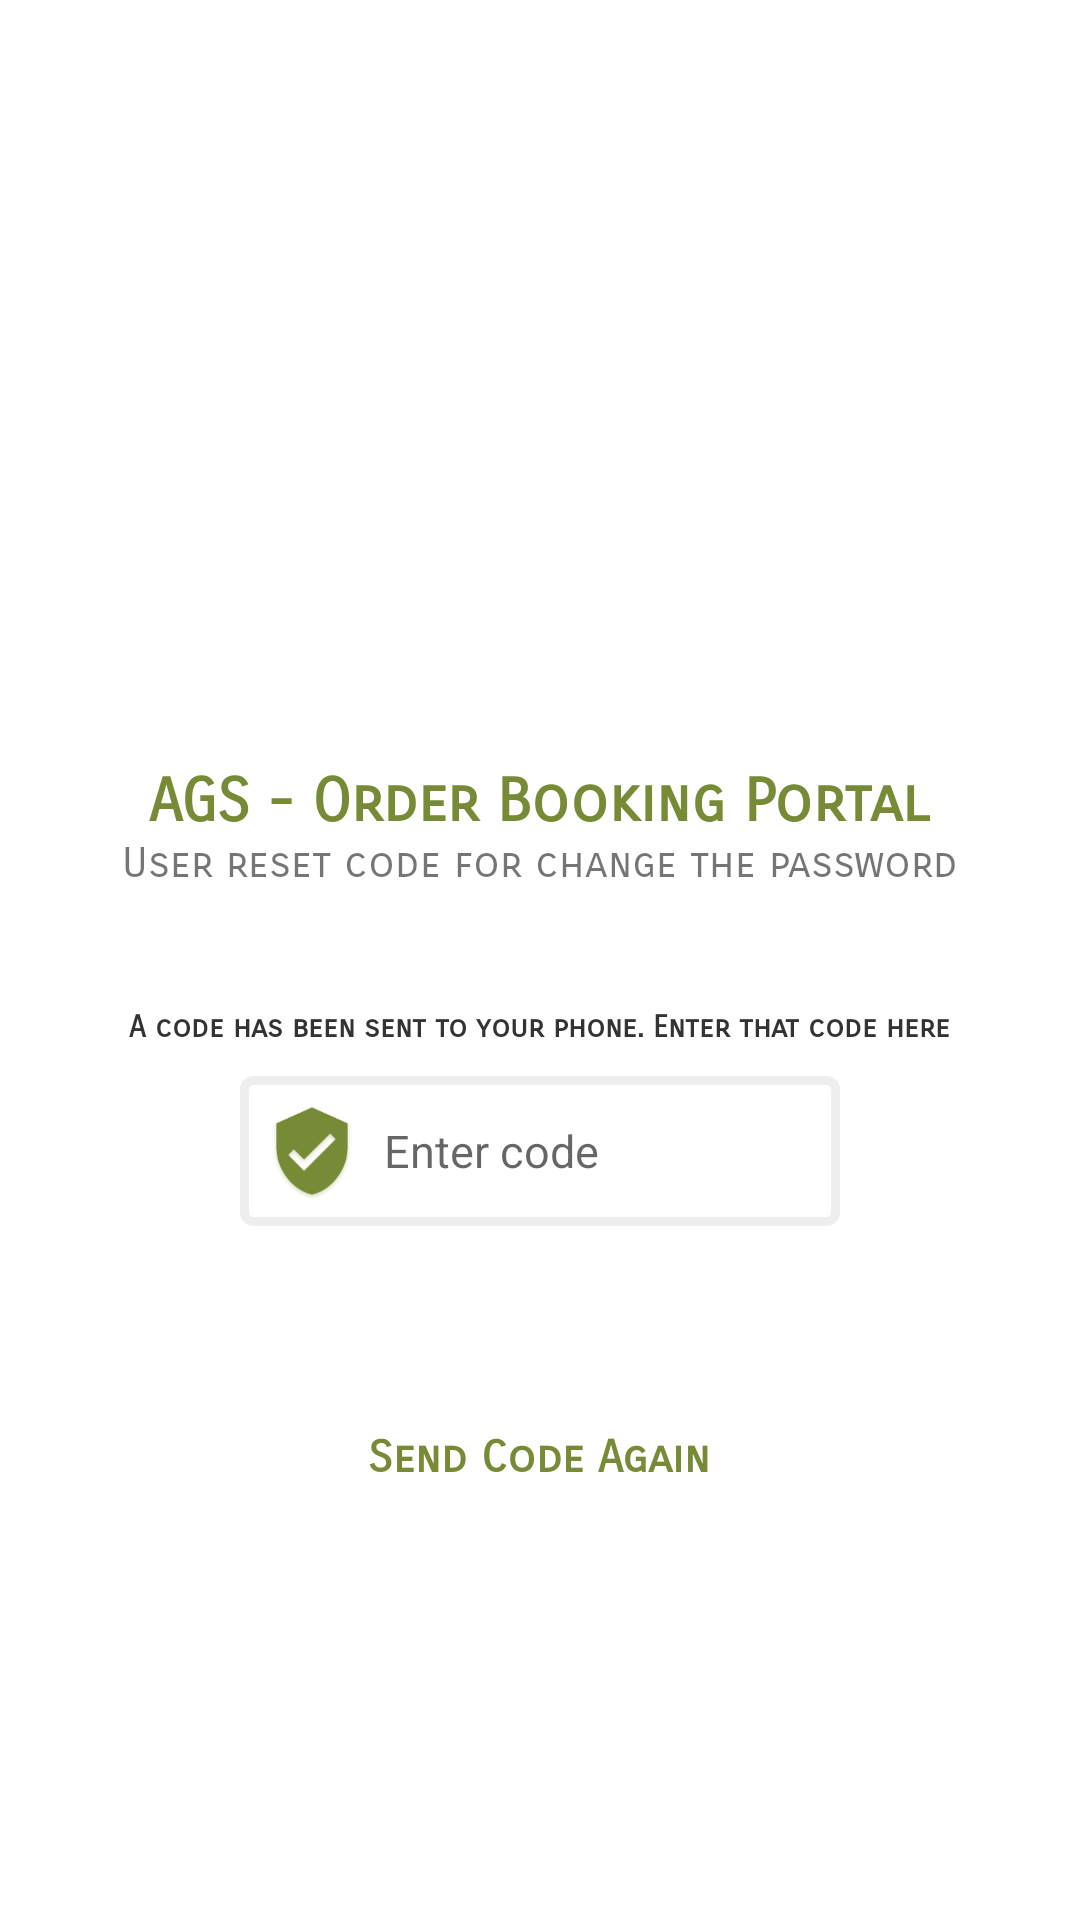

Write the Android layout XML for this screen, with the resource values it uses.
<!-- AndroidManifest.xml: application theme AppTheme -->
<!-- res/layout/activity_verification.xml -->
<?xml version="1.0" encoding="utf-8"?>
<RelativeLayout xmlns:android="http://schemas.android.com/apk/res/android"
    xmlns:app="http://schemas.android.com/apk/res-auto"
    android:layout_width="match_parent"
    android:layout_height="fill_parent"
    android:background="@color/white"
    android:fitsSystemWindows="true"
    android:focusableInTouchMode="true"
    android:orientation="vertical">


    <com.google.android.material.appbar.AppBarLayout
        android:id="@+id/app_bar"
        android:layout_width="match_parent"
        android:layout_height="wrap_content"
        android:background="#ffff"
        android:theme="@style/AppTheme.AppBarOverlay">

        <androidx.appcompat.widget.Toolbar
            android:id="@+id/toolbar"
            android:layout_width="match_parent"
            android:layout_height="?attr/actionBarSize"
            app:popupTheme="@style/AppTheme.PopupOverlay"></androidx.appcompat.widget.Toolbar>
    </com.google.android.material.appbar.AppBarLayout>

    <ScrollView
        android:layout_width="match_parent"
        android:layout_height="wrap_content"
        android:layout_centerInParent="true">

        <LinearLayout
            android:layout_width="match_parent"
            android:layout_height="wrap_content"
            android:layout_centerInParent="true"
            android:orientation="vertical">

            <LinearLayout
                android:layout_width="match_parent"
                android:layout_height="wrap_content"
                android:layout_gravity="center_horizontal"
                android:layout_marginTop="10dp"
                android:layout_marginBottom="10dp"
                android:orientation="vertical">

                <ImageView
                    android:layout_width="100dp"
                    android:layout_height="100dp"
                    android:layout_gravity="center"
                    android:layout_marginBottom="@dimen/unit_10"
                    android:src="@drawable/icon"></ImageView>

                <TextView
                    android:layout_width="wrap_content"
                    android:layout_height="wrap_content"
                    android:layout_gravity="center_horizontal"
                    android:fontFamily="sans-serif-smallcaps"
                    android:text="@string/app_name"
                    android:textColor="@color/colorPrimary"
                    android:textSize="20dp"
                    android:textStyle="bold" />

                <TextView
                    android:layout_width="wrap_content"
                    android:layout_height="wrap_content"
                    android:layout_gravity="center_horizontal"
                    android:fontFamily="sans-serif-smallcaps"
                    android:text="User reset code for change the password" />

            </LinearLayout>

            <LinearLayout
                android:layout_width="match_parent"
                android:layout_height="wrap_content"
                android:layout_marginTop="20dp"
                android:gravity="center_vertical"
                android:orientation="vertical"
                android:padding="10dp">

                <TextView
                    android:layout_width="wrap_content"
                    android:layout_height="wrap_content"
                    android:layout_gravity="center_horizontal"
                    android:layout_marginBottom="@dimen/unit_10"
                    android:fontFamily="sans-serif-smallcaps"
                    android:text="A code has been sent to your phone. Enter that code here"
                    android:textColor="@color/colorBlack"
                    android:textSize="@dimen/unit_10"
                    android:textStyle="bold" />

                <EditText
                    android:id="@+id/txtUserName"
                    android:layout_width="match_parent"
                    android:layout_height="50dp"
                    android:layout_gravity="center_horizontal"
                    android:layout_marginLeft="70dp"
                    android:layout_marginRight="70dp"
                    android:background="@drawable/border_edge_edittext"
                    android:drawableLeft="@mipmap/ic_verifiy"
                    android:drawableTint="@color/colorPrimary"
                    android:hint="Enter code"
                    android:inputType="number"
                    android:maxLength="4"
                    android:singleLine="true"
                    android:textColor="#575656"
                    android:textCursorDrawable="@null"
                    android:textSize="15dp" />


                <Button
                    android:id="@+id/forget_btn"
                    android:layout_width="match_parent"
                    android:layout_height="wrap_content"
                    android:layout_marginLeft="120dp"
                    android:layout_marginTop="@dimen/unit_10"
                    android:layout_marginRight="120dp"
                    android:background="@drawable/bg_changes"
                    android:fontFamily="sans-serif-smallcaps"
                    android:singleLine="false"
                    android:text="Reset"
                    android:textColor="@color/white" />

                <TextView
                    android:id="@+id/sendCodeAgain"
                    android:layout_width="wrap_content"
                    android:layout_height="wrap_content"
                    android:layout_gravity="center_horizontal"
                    android:layout_marginTop="@dimen/unit_10"
                    android:fontFamily="sans-serif-smallcaps"
                    android:text="Send Code Again"
                    android:textColor="@color/colorPrimary"
                    android:textSize="15sp"
                    android:textStyle="bold" />
            </LinearLayout>
        </LinearLayout>
    </ScrollView>
</RelativeLayout>
<!-- resources referenced by this layout -->
<resources>
  <color name="colorBlack">#333333</color>
  <color name="colorPrimary">#778A35</color>
  <color name="white">#FFFFFF</color>
  <dimen name="unit_10">10dp</dimen>
  <!-- drawable bg_changes (drawable-night) -->
  <?xml version="1.0" encoding="utf-8"?>
  <selector xmlns:android="http://schemas.android.com/apk/res/android">
      <item android:state_pressed="true"
          android:drawable="@drawable/click_dashed_border" /> 
      <item android:state_focused="true"
          android:drawable="@color/white" /> 
      <item android:drawable="@drawable/dashed_border" /> 
  </selector>
  <!-- drawable border_edge_edittext (drawable) -->
  <?xml version="1.0" encoding="utf-8"?>
  <selector xmlns:android="http://schemas.android.com/apk/res/android">
      <item>
          <shape android:shape="rectangle">
              <solid android:color="@color/white" />
              <corners android:radius="3dp" />
              <stroke android:width="3dp" android:color="@color/colorGray" />
          </shape>
      </item>
  
  </selector>
  <!-- drawable icon: png bitmap (drawable-night, 723341 bytes) -->
  <!-- mipmap ic_verifiy: png bitmap (mipmap-hdpi, 2505 bytes) -->
  <string name="app_name">AGS - Order Booking Portal</string>
  <style name="AppTheme.AppBarOverlay" parent="ThemeOverlay.AppCompat.Dark.ActionBar" />
  <style name="AppTheme.PopupOverlay" parent="ThemeOverlay.AppCompat.Light" />
  <style name="AppTheme" parent="Theme.AppCompat.Light.NoActionBar">
          
  
          <item name="colorPrimary">@color/colorPrimary</item>
          <item name="colorPrimaryDark">@color/colorPrimaryDark</item>
          <item name="colorAccent">@color/colorAccent</item>
  
          
  
      </style>
  <!-- drawable click_dashed_border (drawable-night) -->
  <?xml version="1.0" encoding="utf-8"?>
  <layer-list xmlns:android="http://schemas.android.com/apk/res/android" >
      <item>
          <shape>
              <solid android:color="@color/colorAccentLight" />
              <stroke
                  android:dashGap="5dp"
                  android:dashWidth="5dp"
                  android:width="1dp"
                  android:color="@color/white" />
              <padding
                  android:bottom="5dp"
                  android:left="5dp"
                  android:right="5dp"
                  android:top="5dp" />
              <corners android:radius="50dp"></corners>
          </shape>
      </item>
  </layer-list>
  <!-- drawable dashed_border (drawable-night) -->
  <?xml version="1.0" encoding="utf-8"?>
  <shape xmlns:android="http://schemas.android.com/apk/res/android"
      android:shape="rectangle">
      <solid android:color="@color/colorPrimaryDark" />
      <corners android:radius="50dp" />
  
  </shape>
  <color name="colorGray">#eeeeee</color>
  <color name="colorPrimaryDark">#31352E</color>
  <color name="colorAccent">#D1E2C4</color>
  <color name="colorAccentLight">#FF9800</color>
</resources>
